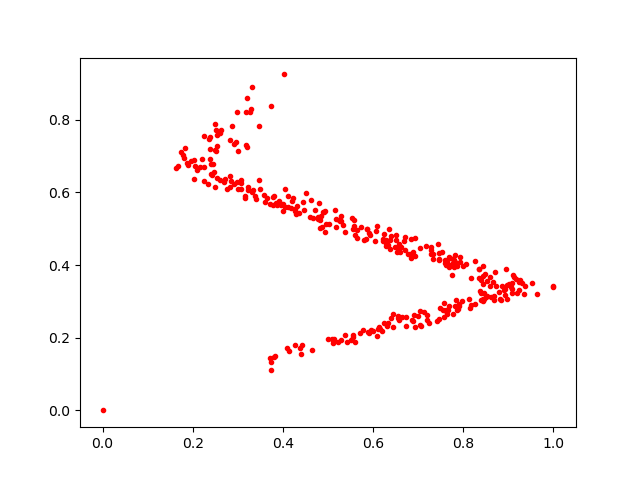

The data file committed next to this chart (first rows):
0.38704416, 0.5661356
0.7678, 0.2874
0.4914, 0.5452
0.6339, 0.4553
0.9177, 0.3613
0.7839, 0.3047
0.9192, 0.322
0.2919, 0.6225
0.3303, 0.8297
0.7803, 0.3958
0.8356, 0.3884
0.2399, 0.6491
0.2405, 0.6784
0.5936, 0.4835
0.3, 0.7151
0.2442, 0.6766
0.2257, 0.6324
0.4654, 0.1661
0.5185, 0.5256
0.8054, 0.402
0.4999, 0.1959
0.5542, 0.5306
0.401, 0.5692
0.7062, 0.2324
0.522, 0.187
0.6392, 0.2549
0.1955, 0.6858
0.4794, 0.5694
0.7484, 0.2821
0.493, 0.4916
0.3651, 0.5837
0.1776, 0.7019
0.2255, 0.6707
0.3795, 0.59
0.868, 0.314
0.5564, 0.201
0.3208, 0.8604
0.6603, 0.4361
0.6886, 0.4346
0.7032, 0.2738
0.9515, 0.3496
0.7193, 0.2491
0.4619, 0.5797
0.6565, 0.4587
0.5864, 0.4986
0.7236, 0.2397
0.2488, 0.6154
0.7678, 0.3992
0.5127, 0.1919
0.2103, 0.6611
0.5869, 0.4997
0.88, 0.327
0.4116, 0.5597
0.8954, 0.3885
0.4881, 0.547
0.5114, 0.1865
0.8854, 0.3414
0.694, 0.4245
0.7993, 0.3986
0.9233, 0.3306
0.5592, 0.1882
... 292 more rows
